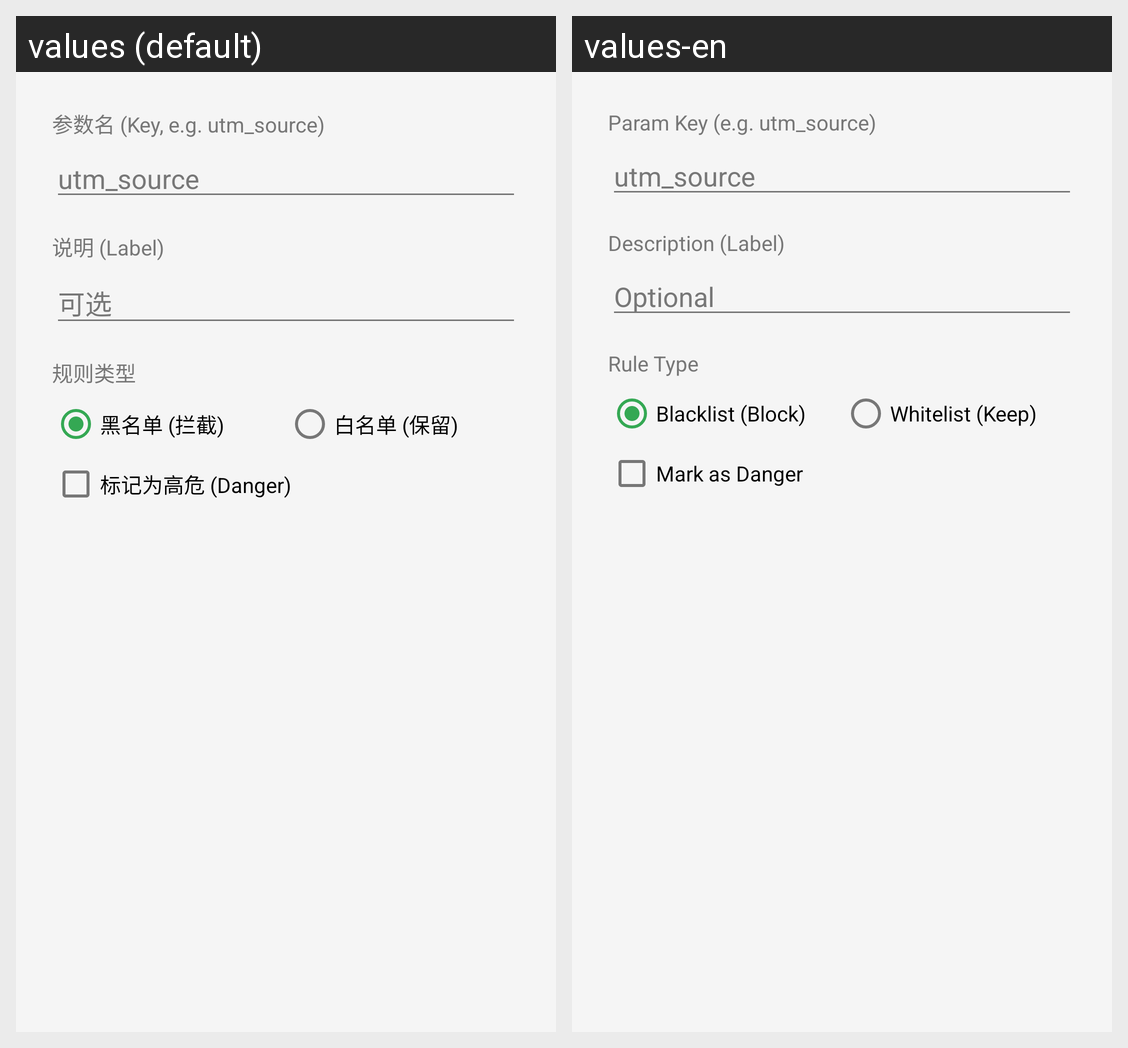

Strings drawn on this Android screen and how each of the app's shown locales translates them:
Android screen res/layout/dialog_add_rule.xml rendered under 2 locales, left to right: values (default), values-en. Device: Nexus 5 (rendered at 1080×1920; each locale shown at half size, 540×960, under a caption strip naming it); theme Theme.Clink.
Strings drawn on this screen, with the default value and each locale's value (text and hints the layout hard-codes, and strings that could not be matched under every locale, appear in the picture but are not listed):

rule_key
  values: 参数名 (Key, e.g. utm_source)
  values-en: Param Key (e.g. utm_source)

rule_label
  values: 说明 (Label)
  values-en: Description (Label)

rule_label_hint
  values: 可选
  values-en: Optional

rule_type
  values: 规则类型
  values-en: Rule Type

blacklist
  values: 黑名单 (拦截)
  values-en: Blacklist (Block)

whitelist
  values: 白名单 (保留)
  values-en: Whitelist (Keep)

rule_danger
  values: 标记为高危 (Danger)
  values-en: Mark as Danger
